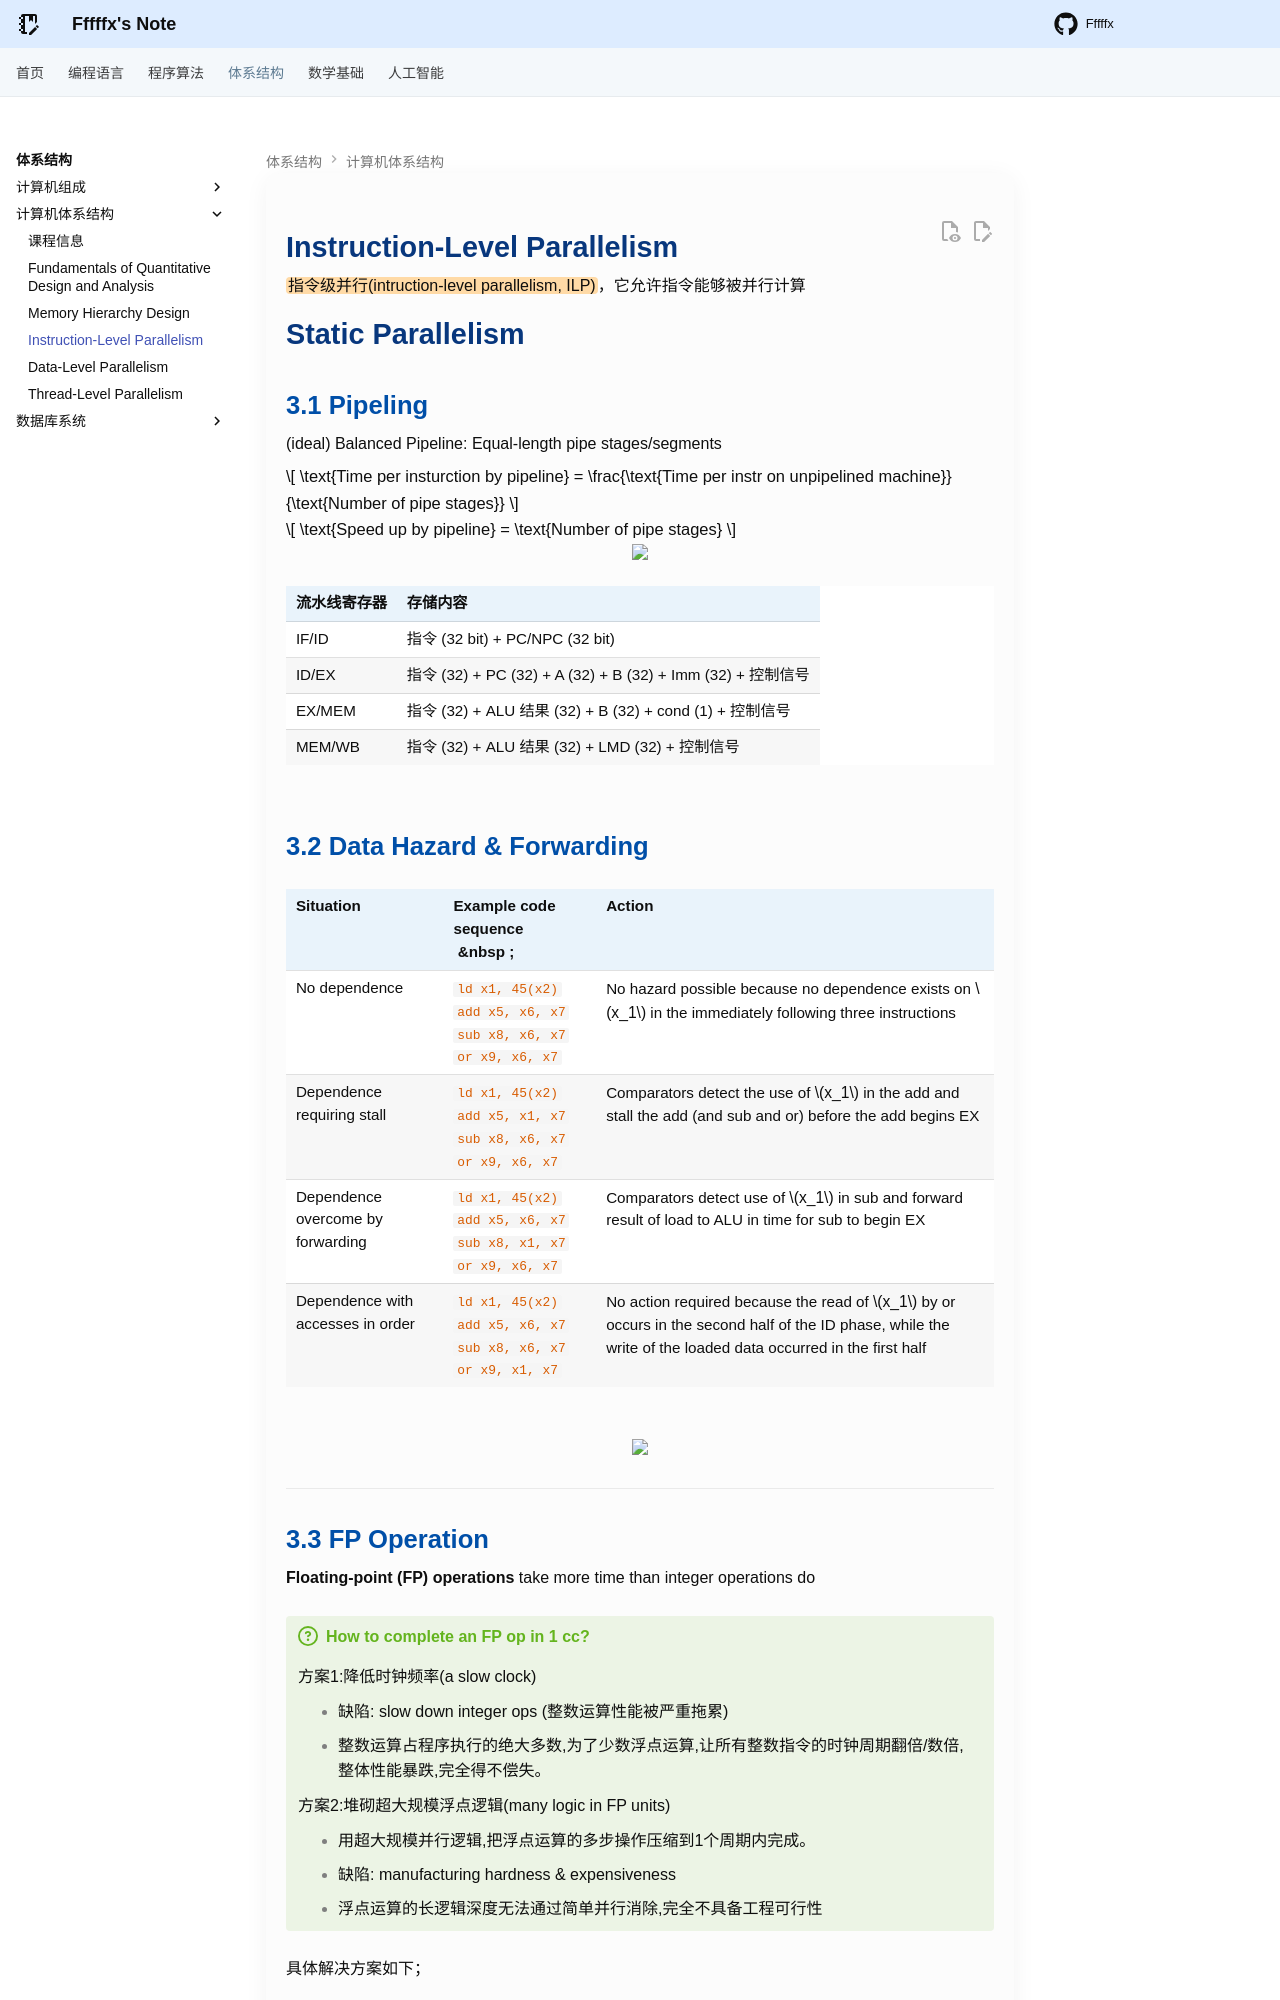

repository: Fffffx0618/PsyBlog · page: System/CA/Chapter3.html · generator: mkdocs

# Instruction-Level Parallelism

==指令级并行(intruction-level parallelism, ILP)==，它允许指令能够被并行计算

# Static Parallelism

## 3.1 Pipeling

(ideal) Balanced Pipeline: Equal-length pipe stages/segments

$$
\text{Time per insturction by pipeline} = \frac{\text{Time per instr on unpipelined machine}}{\text{Number of pipe stages}}
$$

$$
\text{Speed up by pipeline} = \text{Number of pipe stages}
$$

<div style="text-align: center"><img src="images/image-42.png" width="80%"></div>

| 流水线寄存器 | 存储内容                                                  |
| :----- | :---------------------------------------------------- |
| IF/ID  | 指令 (32 bit) + PC/NPC (32 bit)                         |
| ID/EX  | 指令 (32) + PC (32) + A (32) + B (32) + Imm (32) + 控制信号 |
| EX/MEM | 指令 (32) + ALU 结果 (32) + B (32) + cond (1) + 控制信号      |
| MEM/WB | 指令 (32) + ALU 结果 (32) + LMD (32) + 控制信号               |
